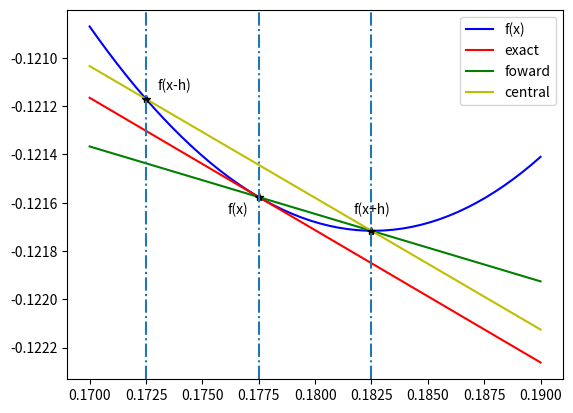

This figure's Python source:
from math import *

import numpy as np
import scipy.linalg as la
import matplotlib.pyplot as plt



def f(x):
    return 10*x**3 - x

def dfdx(x):
    return 30*x**2 - 1

xplot = np.linspace(0.17,0.19,50)
x = 0.1775#0.18
h = 0.005

dfdx_exact = dfdx(x)
dfdx_forward = (f(x+h)-f(x))/h
dfdx_central = (f(x+h)-f(x-h))/(2*h)
print("exact   :", dfdx_exact)
print("forward :", dfdx_forward)
print("central :", dfdx_central)


curve = f(xplot)
line1 = f(x) + (xplot-x)*dfdx_exact
line2 = f(x) + (xplot-x)*dfdx_forward
line3 = f(x-h) + (xplot-x+h)*dfdx_central

plt.plot(xplot,curve,'-b',label='f(x)')
plt.plot(xplot,line1,"r",label='exact')
plt.plot(xplot,line2,"g",label='foward')
plt.plot(xplot,line3,"y",label='central')
plt.plot([x-h,x,x+h],[f(x-h),f(x),f(x+h)],"*k")
plt.axvline(x, linestyle="-.")
plt.axvline(x+h, linestyle="-.")
plt.axvline(x-h, linestyle="-.")
plt.annotate('f(x)',xy=(x-0.0014,f(x)-0.00007))
plt.annotate('f(x+h)',xy=(x+h-0.0008,f(x+h)+0.00007))
plt.annotate('f(x-h)',xy=(x-h+0.0005,f(x-h)+0.00004))

plt.legend(loc="upper right");



x = 3.09
y = 2.1
result = x-y
print("%.17f - %.17f = %.17f" % (x, y, result))



x = 3.09
y = 2.1
h = 1e-5
result = (x-y)/h
print("%.17f - %.17f = %.17f" % (x, y, result))





def f(x):
    return np.cos(x)

def dfdx(x):
    return -np.sin(x)

x = 0.15
h = 0.5**np.linspace(0,50,51)
dfdx_exact = dfdx(x)







def forward(L, b):
    '''
    L is a numpy lower triangular square matrix
    b is a numpy vector
    
    return x the solution of L x = b
    '''

    n, m = L.shape
    if n != m: 
        raise ValueError # must be square
    if n != b.shape[0]:
        raise ValueError # matrix and vector must be same size
    
    x = np.copy(b)
    for i in range(n):
        for j in range(i):
            x[i] = x[i] - L[i,j]*x[j]
        x[i] = x[i]/L[i,i]

    return x



def forward_vectorized(L,b):
    '''
    L is a numpy lower triangular square matrix
    b is a numpy vector
    
    return x the solution of L x = b
    '''
























